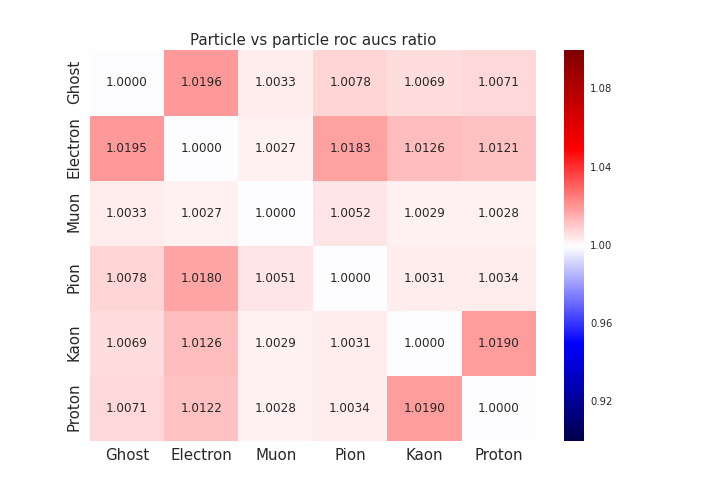

Source data for this figure (header and first rows):
, Ghost, Electron, Muon, Pion, Kaon, Proton
Ghost, 1.0, 1.02, 1.003, 1.008, 1.007, 1.007
Electron, 1.02, 1.0, 1.003, 1.018, 1.013, 1.012
Muon, 1.003, 1.003, 1.0, 1.005, 1.003, 1.003
Pion, 1.008, 1.018, 1.005, 1.0, 1.003, 1.003
Kaon, 1.007, 1.013, 1.003, 1.003, 1.0, 1.019
Proton, 1.007, 1.012, 1.003, 1.003, 1.019, 1.0
